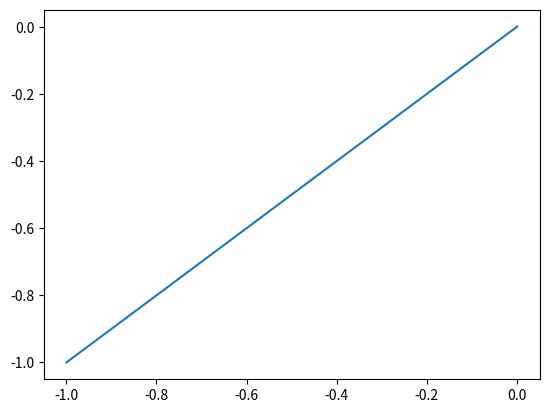

Python code for this plot:
import numpy as np
import matplotlib.pyplot as plt

x = np.linspace(0,1, 1000, dtype="float64")

#initial data
u0 = -x
'''
fig, ax = plt.subplots()
ax.plot(x, u0)
plt.show()
'''
def d_dx(x, u):
    du = x

    #return 1D derivative 
    
    #at boundary:
    du[0]=(u[1]-u[0])/(x[1]-x[0])
    du[len(x)-1] = (u[len(x)-1] - u[len(x)-2])/(x[len(x)-1] - x[len(x)-2])

    for i in range(1,len(x)):
        du[i]=(u[i]-u[i-1])/(x[i]-x[i-1])
    return du

du = d_dx(x, u0)
fig, ax = plt.subplots()
ax.plot(x, du)
plt.show()


def solver(x,u,t):
    #return the next step of the system, given current state (u,t), x is space
    pass


def integrator(x, u, T):
    #return the whole evolution of t=0 to t=T, given initial data x lives on space x.
    pass



